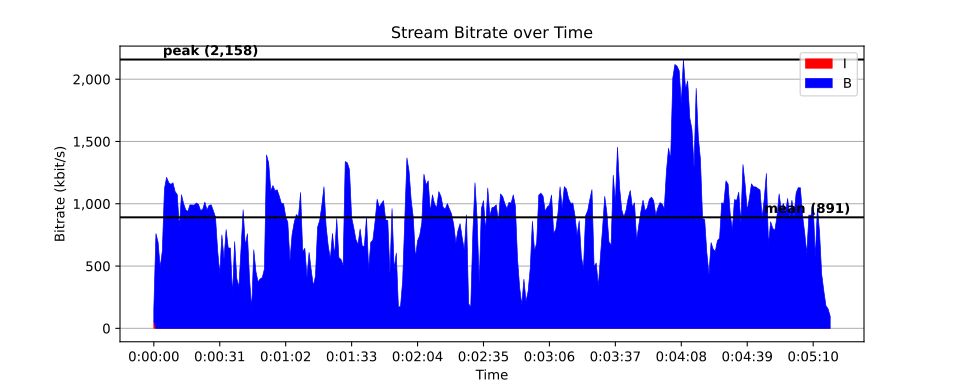

Data behind this chart, as committed beside it:
time, size, pict_type
0, 7475, I
0.02085, 197, B
0.04171, 200, B
0.06256, 181, B
0.08342, 200, B
0.1043, 198, B
0.1251, 200, B
0.146, 200, B
0.1668, 187, B
0.1877, 196, B
0.2085, 218, B
0.2294, 205, B
0.2502, 194, B
0.2711, 265, B
0.292, 291, B
0.3128, 207, B
0.3337, 665, B
0.3545, 299, B
0.3754, 365, B
0.3962, 220, B
0.4171, 1320, B
0.4379, 216, B
0.4588, 239, B
0.4796, 208, B
0.5005, 279, B
0.5214, 220, B
0.5422, 250, B
0.5631, 213, B
0.5839, 314, B
0.6048, 206, B
0.6256, 250, B
0.6465, 199, B
0.6673, 295, B
0.6882, 205, B
0.709, 245, B
0.7299, 198, B
0.7508, 249, B
0.7716, 206, B
0.7925, 239, B
0.8133, 195, B
0.8342, 257, B
0.855, 207, B
0.8759, 235, B
0.8967, 197, B
0.9176, 239, B
0.9384, 212, B
0.9593, 243, B
0.9801, 203, B
1.001, 254, B
1.022, 211, B
1.043, 250, B
1.064, 221, B
1.084, 246, B
1.105, 379, B
1.126, 427, B
1.147, 729, B
1.168, 1824, B
1.189, 1246, B
1.21, 538, B
1.23, 312, B
... 15,191 more rows
